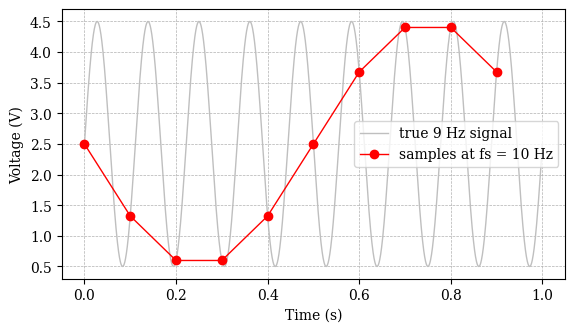
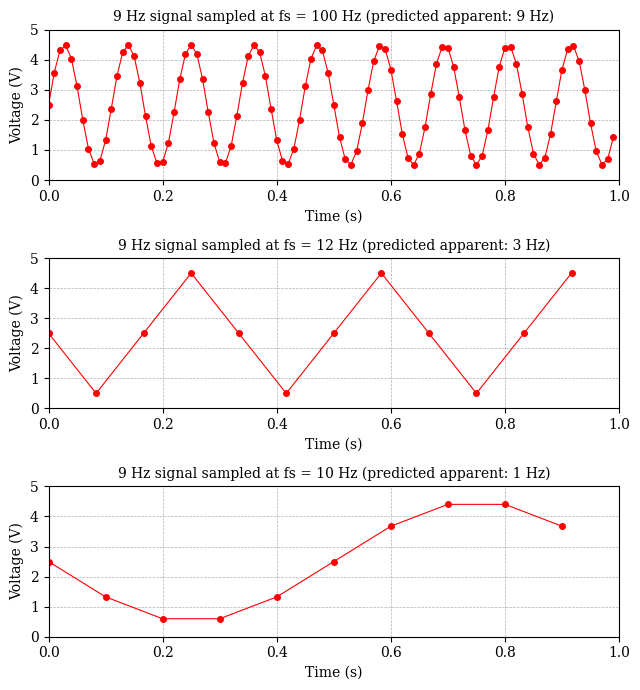

The script that saved these images, in order:
import numpy as np
import matplotlib.pyplot as plt

plt.rcParams['font.family'] = 'serif'
plt.rcParams['font.serif'] = ['Times New Roman', 'Times', 'DejaVu Serif']
plt.rcParams['font.size'] = 10

f_sig = 9.0          # signal frequency (Hz)
fs    = 10.0         # sample rate (Hz) — BELOW 2*f_sig: trouble ahead

t_fine = np.linspace(0, 1, 2000)             # pretend-continuous time
y_fine = 2.5 + 2*np.sin(2*np.pi*f_sig*t_fine)

n      = int(fs * 1.0)                       # samples in 1 second
t_samp = np.arange(n) / fs                   # sample times: 0, 1/fs, 2/fs, ...
y_samp = 2.5 + 2*np.sin(2*np.pi*f_sig*t_samp)  # what the DAQ would record

fig, ax = plt.subplots(figsize=(6.5, 3.5))
ax.plot(t_fine, y_fine, color='0.75', linewidth=1, label='true 9 Hz signal')
ax.plot(t_samp, y_samp, 'ro-', markersize=6, linewidth=1,
        label=f'samples at fs = {fs:.0f} Hz')
ax.set_xlabel('Time (s)')
ax.set_ylabel('Voltage (V)')
ax.legend()
ax.grid(linestyle='--', linewidth=0.5)
plt.show()

print(round(0.3), round(0.9), round(1.125), round(2.6))

def folding(f_signal, fs):
    """Apparent (alias) frequency after sampling f_signal at fs."""
    return abs(f_signal - round(f_signal / fs) * fs)

print(folding(9, 10))         # the case you just plotted
print(folding(100, 1000))     # below Nyquist: unchanged
print(folding(550, 1000))     # above Nyquist: folded!

# CHECKPOINT 2 work area:


typed = '3.302'              # what input() returns when you type 3.302
print(type(typed))

reading = float(typed)       # convert text -> number
print(type(reading), reading * 2)

# Uncomment and run to try it (a text box appears at the top of VS Code):
# reading = float(input('Type any decimal number: '))
# print(reading, 'doubled is', reading * 2)

# CHECKPOINT 3 work area:
print(float('2.5') + 1)
print('2.5' + '1')

rng = np.random.default_rng(42)
eye_threshold = rng.uniform(50, 80)      # the virtual eye's fusion frequency

freqs_tested = []
responses    = []

f = 20.0
while True:
    sees_flicker = f < eye_threshold     # the virtual eye answers
    answer = 'y' if sees_flicker else 'n'
    print(f"{f:.0f} Hz — flicker? {answer}")

    freqs_tested.append(f)
    responses.append(1 if answer == 'y' else 0)

    if answer != 'y':
        break                            # fusion reached — stop
    f = f + 5                            # step up and ask again

print(f"\nThreshold is between {freqs_tested[-2]:.0f} and {freqs_tested[-1]:.0f} Hz")

import time

t0 = time.perf_counter()          # a high-resolution stopwatch
for k in range(10):
    time.sleep(0.05)              # request: 10 x 0.05 s = 0.500 s total
elapsed = time.perf_counter() - t0

print(f"requested 0.500 s, got {elapsed:.4f} s "
      f"({(elapsed - 0.5)*1000:.1f} ms over)")

f_sig = 9.0
rates = [100, 12, 10]                    # three sample rates to compare

fig, axes = plt.subplots(3, 1, figsize=(6.5, 7.0))

for ax, fs in zip(axes, rates):
    n      = int(fs * 1.0)
    t_samp = np.arange(n) / fs
    y_samp = 2.5 + 2*np.sin(2*np.pi*f_sig*t_samp)

    ax.plot(t_samp, y_samp, 'ro-', markersize=4, linewidth=0.8)
    ax.set_xlim(0, 1)
    ax.set_ylim(0, 5)
    ax.set_xlabel('Time (s)')
    ax.set_ylabel('Voltage (V)')
    ax.set_title(f'9 Hz signal sampled at fs = {fs} Hz '
                 f'(predicted apparent: {folding(f_sig, fs):.0f} Hz)',
                 fontsize=10)
    ax.grid(linestyle='--', linewidth=0.5)

fig.tight_layout()
plt.show()
